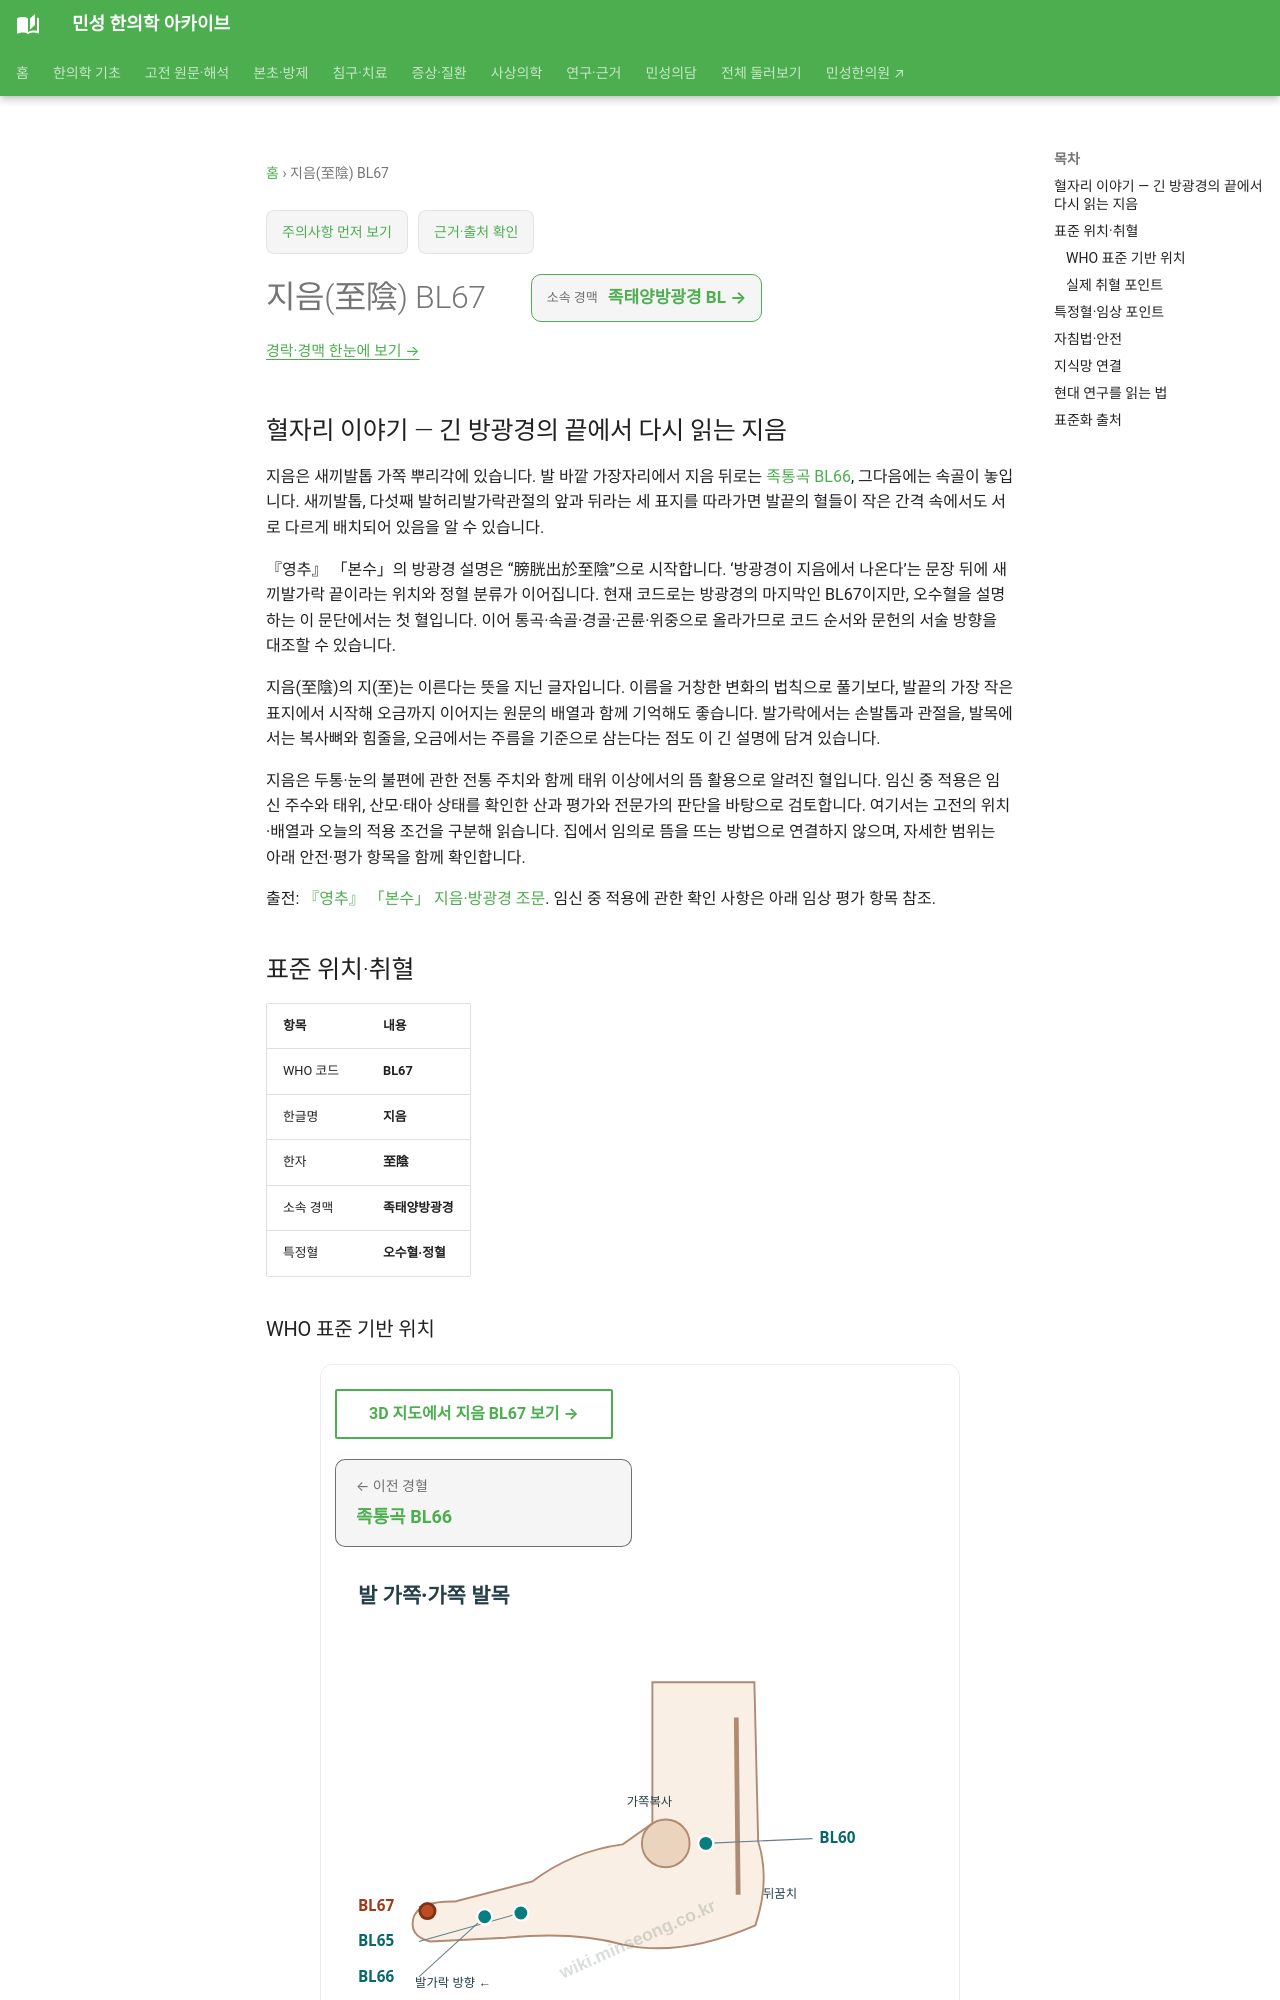

repository: joowon1111/minseong-korean-medicine-wiki · page: acupuncture/points/bl67/index.html · generator: mkdocs

---
title: 지음(至陰) BL67
description: 지음 BL67 표준 위치·취혈·임상 지식망
status: 검토완료
last_reviewed: 2026-08-22
---
# 지음(至陰) BL67

## 혈자리 이야기 — 긴 방광경의 끝에서 다시 읽는 지음

지음은 새끼발톱 가쪽 뿌리각에 있습니다. 발 바깥 가장자리에서 지음 뒤로는 [족통곡 BL66](bl66.md), 그다음에는 속골이 놓입니다. 새끼발톱, 다섯째 발허리발가락관절의 앞과 뒤라는 세 표지를 따라가면 발끝의 혈들이 작은 간격 속에서도 서로 다르게 배치되어 있음을 알 수 있습니다.

『영추』 「본수」의 방광경 설명은 “膀胱出於至陰”으로 시작합니다. ‘방광경이 지음에서 나온다’는 문장 뒤에 새끼발가락 끝이라는 위치와 정혈 분류가 이어집니다. 현재 코드로는 방광경의 마지막인 BL67이지만, 오수혈을 설명하는 이 문단에서는 첫 혈입니다. 이어 통곡·속골·경골·곤륜·위중으로 올라가므로 코드 순서와 문헌의 서술 방향을 대조할 수 있습니다.

지음(至陰)의 지(至)는 이른다는 뜻을 지닌 글자입니다. 이름을 거창한 변화의 법칙으로 풀기보다, 발끝의 가장 작은 표지에서 시작해 오금까지 이어지는 원문의 배열과 함께 기억해도 좋습니다. 발가락에서는 손발톱과 관절을, 발목에서는 복사뼈와 힘줄을, 오금에서는 주름을 기준으로 삼는다는 점도 이 긴 설명에 담겨 있습니다.

지음은 두통·눈의 불편에 관한 전통 주치와 함께 태위 이상에서의 뜸 활용으로 알려진 혈입니다. 임신 중 적용은 임신 주수와 태위, 산모·태아 상태를 확인한 산과 평가와 전문가의 판단을 바탕으로 검토합니다. 여기서는 고전의 위치·배열과 오늘의 적용 조건을 구분해 읽습니다. 집에서 임의로 뜸을 뜨는 방법으로 연결하지 않으며, 자세한 범위는 아래 안전·평가 항목을 함께 확인합니다.

출전: [『영추』 「본수」 지음·방광경 조문](https://ctext.org/wiki.pl?chapter=287911&if=en). 임신 중 적용에 관한 확인 사항은 아래 임상 평가 항목 참조.

<!-- MS_ACUPOINT_ATLAS_43_START -->
## 표준 위치·취혈

| 항목 | 내용 |
|---|---|
| WHO 코드 | **BL67** |
| 한글명 | **지음** |
| 한자 | **至陰** |
| 소속 경맥 | **족태양방광경** |
| 특정혈 | **오수혈·정혈** |

### WHO 표준 기반 위치

새끼발가락, 끝마디뼈(distal phalanx)의 가쪽, 새끼발톱 가쪽 뿌리각(lateral corner of the toenail)에서 몸 쪽으로 0.1寸.

### 실제 취혈 포인트

새끼발톱의 가쪽모서리를 지나는 수직선과 발톱뿌리를 지나는 수평선이 만나는 지점에서 취혈한다.
